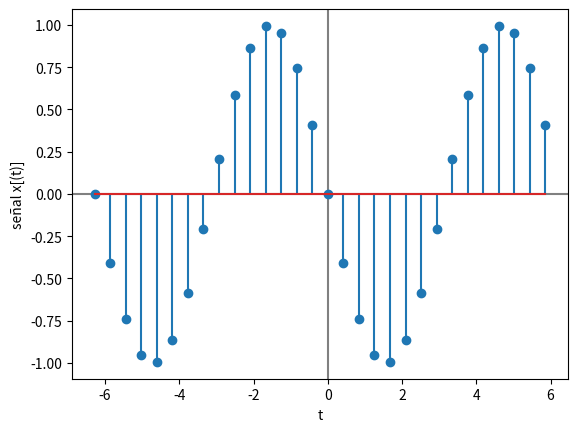

This chart was generated by the following Python code:
import numpy as np
import matplotlib.pyplot as plt

# --- INGRESO ---

t0 = -2 * np.pi # tiempo inicial
tn = 2 * np.pi # tiempo final
n = 30 # cantidad de muestras
k = np.pi # desplazamiento

# --- PROCEDIMIENTO ---

# vector de tiempo
dt = (tn-t0)/n # intervalo de tiempo
ti = np.arange(t0,tn,dt) # vector de tiempo

# Senal
senal = np.sin(ti-k)

# Imprimo
np.set_printoptions(precision = 4)
print('tiempo: ')
print(ti)
print('señal: x(t) ')
print(senal)

# Gráfica
plt.axhline(0, color='gray')
plt.axvline(0, color='gray')
plt.stem(ti, senal)
plt.xlabel('t')
plt.ylabel('señal x[(t)]')
plt.show()